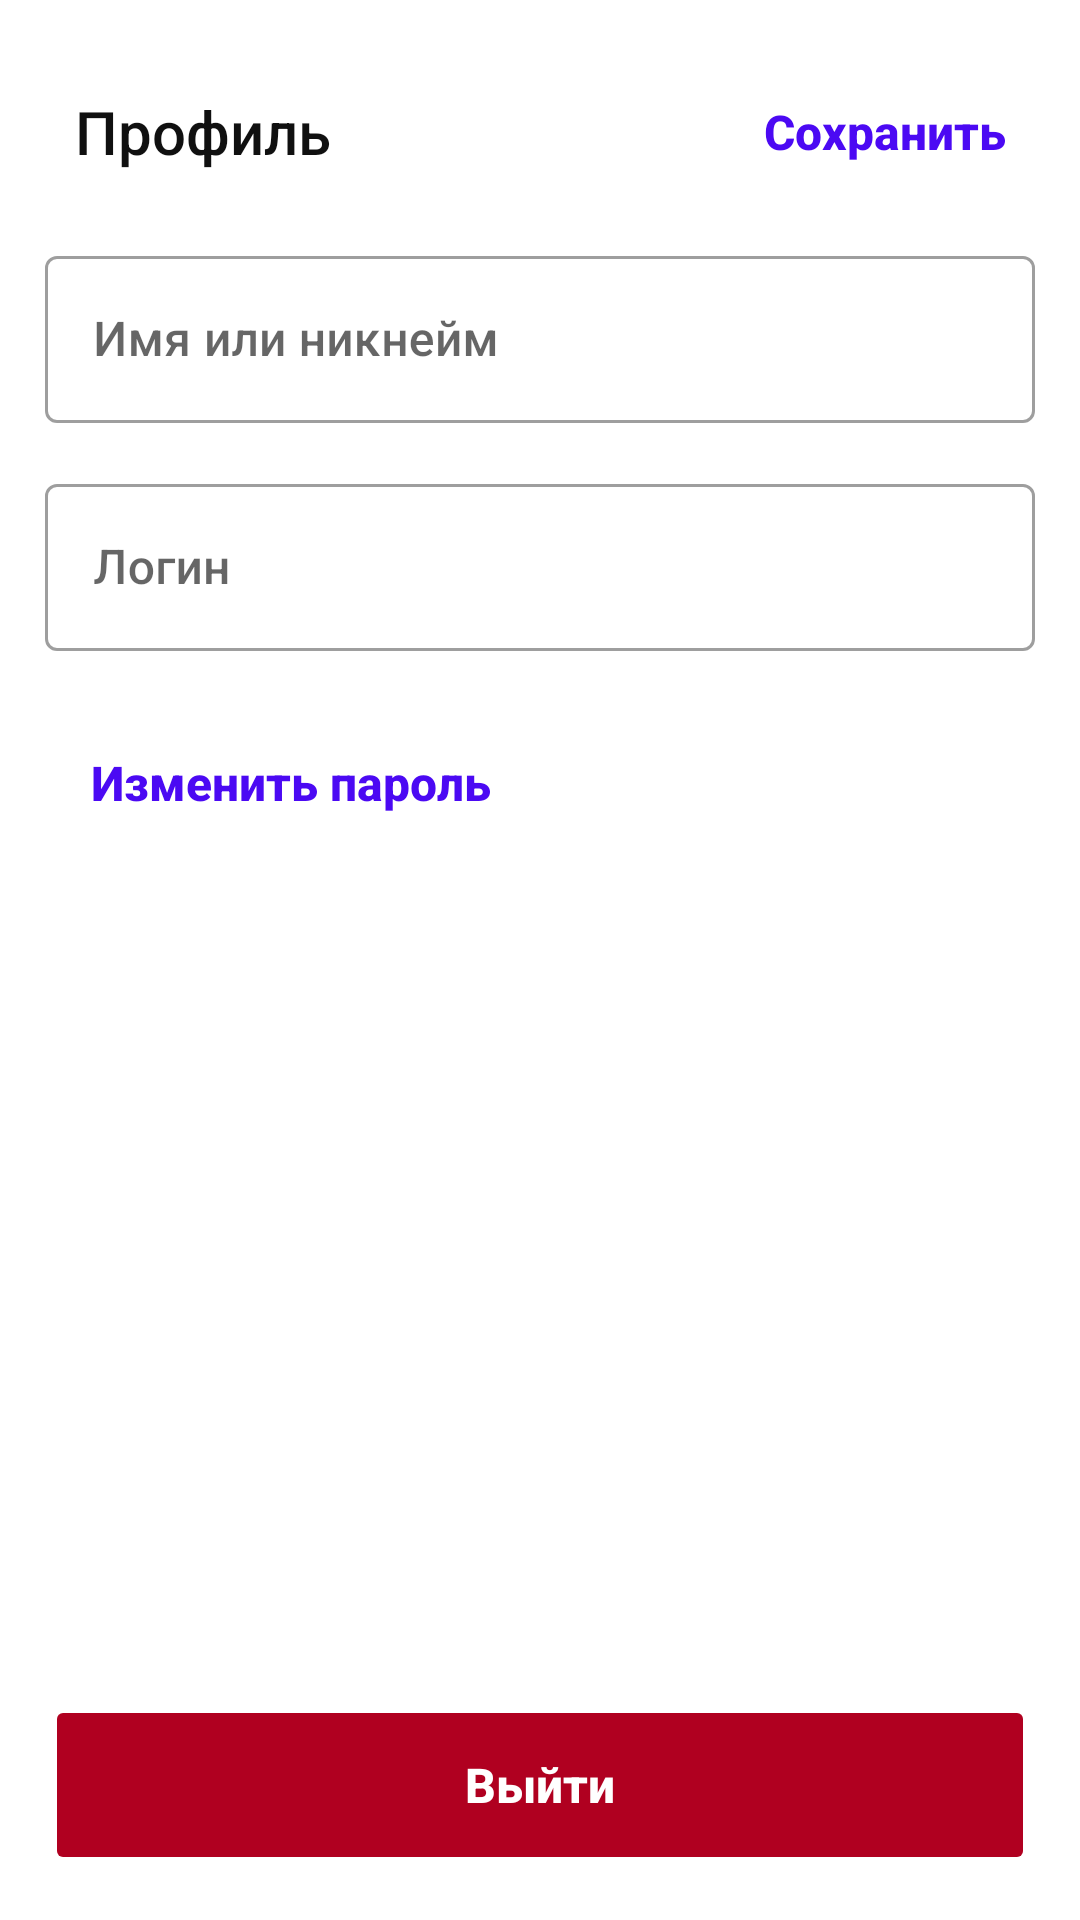

Here is an Android app screen rendered from its layout file. Give the layout XML and the strings, colors and styles it references.
<!-- AndroidManifest.xml: application theme Theme.MyNewApplication -->
<!-- res/layout/fragment_profile.xml -->
<?xml version="1.0" encoding="utf-8"?>
<FrameLayout xmlns:android="http://schemas.android.com/apk/res/android"
    xmlns:app="http://schemas.android.com/apk/res-auto"
    android:layout_width="match_parent"
    android:layout_height="match_parent">

    <TextView
        android:layout_width="match_parent"
        android:layout_height="match_parent"
        android:gravity="center"/>

    <TextView
        android:id="@+id/textView2"
        android:layout_width="wrap_content"
        android:layout_height="48dp"
        android:layout_marginTop="20dp"
        android:layout_marginStart="25dp"

        android:gravity="center"

        android:theme="@style/Text"
        android:text="@string/user_profile" />

    <TextView
        android:id="@+id/save_button"
        style="@style/MaterialComponents.Button"
        android:layout_width="match_parent"
        android:layout_height="48dp"
        android:layout_marginTop="20dp"
        android:layout_marginEnd="25dp"

        android:gravity="end|center"

        android:clickable="true"
        android:focusable="true"

        android:text="@string/save" />

    <androidx.constraintlayout.widget.ConstraintLayout
        android:id="@+id/constraint"
        android:layout_width="match_parent"
        android:layout_height="200dp"
        android:layout_marginHorizontal="15dp"
        android:layout_marginTop="80dp">

        <com.google.android.material.textfield.TextInputLayout
            android:id="@+id/textInputLayout3"
            android:layout_width="match_parent"
            android:layout_height="wrap_content"
            app:layout_constraintEnd_toEndOf="parent"
            app:layout_constraintStart_toStartOf="parent"
            app:layout_constraintTop_toTopOf="parent"
            app:layout_constraintBottom_toTopOf="@+id/textInputLayout2">

            <com.google.android.material.textfield.TextInputEditText
                android:layout_width="match_parent"
                android:layout_height="wrap_content"
                android:hint="@string/name" />
        </com.google.android.material.textfield.TextInputLayout>

        <com.google.android.material.textfield.TextInputLayout
            android:id="@+id/textInputLayout2"
            android:layout_width="match_parent"
            android:layout_height="wrap_content"
            android:layout_marginTop="15dp"

            app:layout_constraintTop_toBottomOf="@+id/textInputLayout3"
            app:layout_constraintEnd_toEndOf="parent"
            app:layout_constraintStart_toStartOf="parent"
            app:layout_constraintBottom_toTopOf="@+id/button_change">

            <com.google.android.material.textfield.TextInputEditText
                android:layout_width="match_parent"
                android:layout_height="wrap_content"
                android:hint="@string/login" />
        </com.google.android.material.textfield.TextInputLayout>

        <TextView
            android:id="@+id/button_change"
            android:layout_width="wrap_content"
            android:layout_height="48dp"
            android:gravity="center"
            android:layout_marginTop="20dp"
            android:layout_marginStart="15dp"

            android:text="@string/change_pass"
            style="@style/MaterialComponents.Button"

            android:clickable="true"
            android:focusable="true"
            app:layout_constraintTop_toBottomOf="@+id/textInputLayout2"
            app:layout_constraintStart_toStartOf="parent"/>

    </androidx.constraintlayout.widget.ConstraintLayout>

    <Button
        android:id="@+id/button_ex"
        android:layout_width="match_parent"
        android:layout_height="60dp"
        android:layout_marginHorizontal="15dp"
        android:layout_marginBottom="15dp"
        android:layout_gravity="bottom"

        style="@style/MaterialComponents.ExitButton"
        android:stateListAnimator="@null"
        android:text="@string/exit"

        app:layout_constraintEnd_toEndOf="parent"
        app:layout_constraintStart_toStartOf="parent"
        app:lineHeight="24sp" />

</FrameLayout>
<!-- resources referenced by this layout -->
<resources>
  <string name="change_pass">Изменить пароль</string>
  <string name="exit">Выйти</string>
  <string name="login">Логин</string>
  <string name="name">Имя или никнейм</string>
  <string name="save">Сохранить</string>
  <string name="user_profile">Профиль</string>
  <style name="MaterialComponents.Button" parent="Theme.MaterialComponents.DayNight.NoActionBar">
          
          <item name="android:textColor">@color/purple_500</item>
          <item name="backgroundTint">@color/white</item>
          <item name="android:textAllCaps">false</item>
          <item name="fontFamily">sans-serif-medium</item>
          <item name="android:textStyle">bold</item>
          <item name="android:textSize">16sp</item>
          <item name="android:stateListAnimator">@null</item>
  
          <item name="materialButtonStyle">@style/Widget.MaterialComponents.Button.TextButton</item>
      </style>
  <style name="MaterialComponents.ExitButton" parent="Theme.MaterialComponents.DayNight.NoActionBar">
          <item name="android:textColor">@color/white</item>
          <item name="backgroundTint">@color/red</item>
          <item name="android:textAllCaps">false</item>
          <item name="fontFamily">sans-serif-medium</item>
          <item name="android:textStyle">bold</item>
          <item name="android:textSize">16sp</item>
          <item name="android:stateListAnimator">@null</item>
  
          <item name="materialButtonStyle">@style/Widget.MaterialComponents.Button.TextButton</item>
      </style>
  <style name="Text" parent="Theme.MaterialComponents.DayNight.NoActionBar">
          
          <item name="android:textColor">@color/deep_gray</item>
          <item name="android:textSize">20sp</item>
      </style>
  <style name="Theme.MyNewApplication" parent="Theme.MaterialComponents.DayNight.NoActionBar">
          
          <item name="colorPrimary">@color/purple_500</item>
          <item name="colorOnPrimary">@color/white</item>
          <item name="android:textAllCaps">false</item>
          <item name="fontFamily">sans-serif-medium</item>
          <item name="android:textSize">16sp</item>
          
          <item name="colorOnSecondary">@color/deep_gray</item>
          
          <item name="android:statusBarColor" tools:targetApi="l">?attr/colorPrimary</item>
          
          <item name="textInputStyle">@style/Widget.MaterialComponents.TextInputLayout.OutlinedBox</item>
         
      </style>
  <color name="purple_500">#4B09F3</color>
  <color name="white">#FFFFFFFF</color>
  <color name="red">#B00020</color>
  <color name="deep_gray">#101010</color>
</resources>
